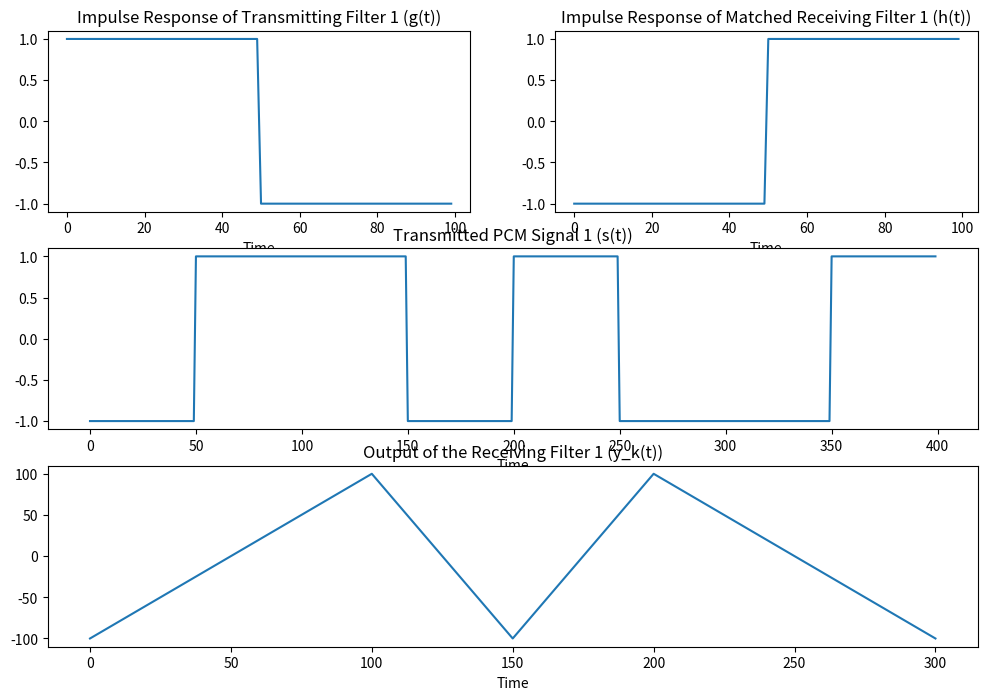
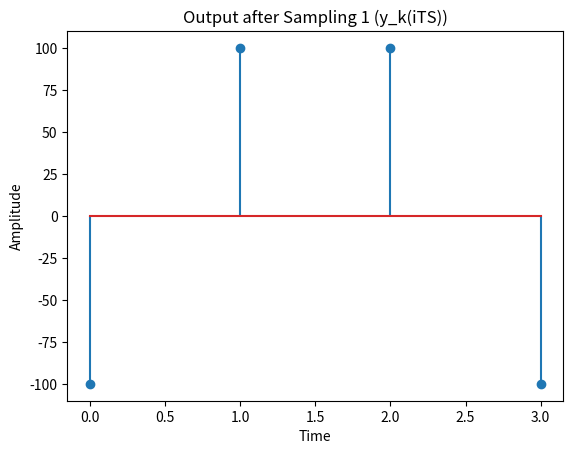
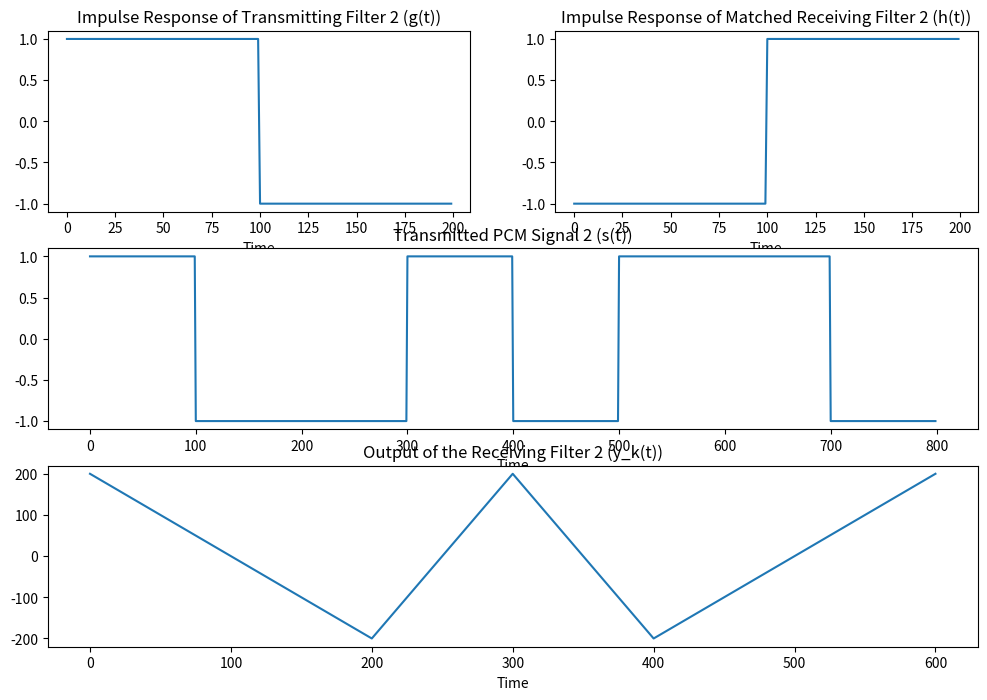
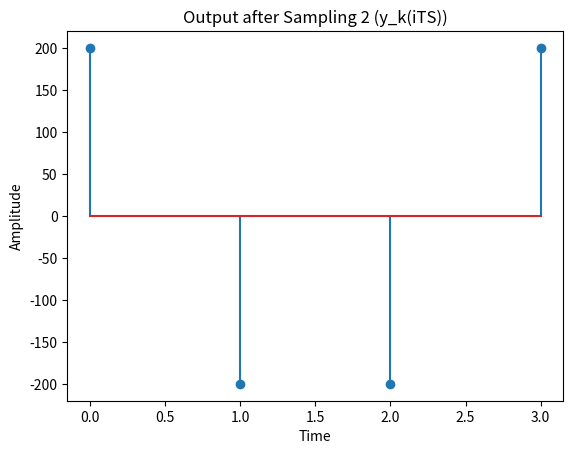

These charts were generated, in order, by the following Python code:
import numpy as np
import matplotlib.pyplot as plt

# Function to generate PCM signal based on given binary sequence
def generate_pcm_signal(binary_sequence, ts):
    pcm_signal = []
    for bit in binary_sequence:
        if bit == '0':
            pcm_signal.extend([-1] * int(ts / 2))
            pcm_signal.extend([1] * int(ts / 2))
        elif bit == '1':
            pcm_signal.extend([1] * int(ts / 2))
            pcm_signal.extend([-1] * int(ts / 2))
    return np.array(pcm_signal)

# Define the matched filter
def matched_filter(pulse_shape):
    return np.flip(pulse_shape)  # Matched filter: g(t-T), where T is the pulse duration

# Perform convolution
def perform_convolution(signal, filter):
    return np.convolve(signal, filter, 'valid')

# Apply thresholding
def apply_threshold(signal, threshold):
    return (signal > threshold).astype(int)

# Parameters for first simulation
binary_sequence_1 = '0110'
ts_1 = 100  # Total time for one bit (arbitrary units)

# Generate PCM signal for first simulation
pcm_signal_1 = generate_pcm_signal(binary_sequence_1, ts_1)

# Define the matched filter for first simulation
pulse_shape_1 = np.array([1] * int(ts_1 / 2) + [-1] * int(ts_1 / 2))  # Impulse response of transmitting filter
matched_filter_response_1 = matched_filter(pulse_shape_1)

# Perform convolution for first simulation
filtered_signal_1 = perform_convolution(pcm_signal_1, matched_filter_response_1)

# Sample the filtered signal for first simulation
sampled_filter_1 = [filtered_signal_1[i] for i in range(0, len(filtered_signal_1), ts_1)]

# Apply thresholding for first simulation
threshold_1 = 0.5 * np.max(filtered_signal_1)
detected_signal_1 = apply_threshold(filtered_signal_1, threshold_1)

# Sample the detected signal for first simulation (at each Ts)
sampled_signal_1 = detected_signal_1[::int(ts_1 / 2)]

# Plot results for first simulation
plt.figure(figsize=(12, 8))

# Plot the impulse response of the transmitting filter for first simulation
plt.subplot(3, 2, 1)
plt.plot(pulse_shape_1)
plt.title('Impulse Response of Transmitting Filter 1 (g(t))')
plt.xlabel('Time')

# Plot the impulse response of the matched receiving filter for first simulation
plt.subplot(3, 2, 2)
plt.plot(matched_filter_response_1)
plt.title('Impulse Response of Matched Receiving Filter 1 (h(t))')
plt.xlabel('Time')

# Plot the received signal for first simulation
plt.subplot(3, 1, 2)
plt.plot(pcm_signal_1)
plt.title('Transmitted PCM Signal 1 (s(t))')
plt.xlabel('Time')

# Plot the filtered signal for first simulation
plt.subplot(3, 1, 3)
plt.plot(filtered_signal_1)
plt.title('Output of the Receiving Filter 1 (y_k(t))')
plt.xlabel('Time')

# Plot the output after sampling for first simulation
plt.figure()
plt.stem(sampled_filter_1)
plt.title('Output after Sampling 1 (y_k(iTS))')
plt.xlabel('Time')
plt.ylabel('Amplitude')
plt.show()

# Parameters for second simulation
binary_sequence_2 = '1001'
ts_2 = 200  # Total time for one bit (arbitrary units)

# Generate PCM signal for second simulation
pcm_signal_2 = generate_pcm_signal(binary_sequence_2, ts_2)

# Define the matched filter for second simulation
pulse_shape_2 = np.array([1] * int(ts_2 / 2) + [-1] * int(ts_2 / 2))  # Impulse response of transmitting filter
matched_filter_response_2 = matched_filter(pulse_shape_2)

# Perform convolution for second simulation
filtered_signal_2 = perform_convolution(pcm_signal_2, matched_filter_response_2)

# Sample the filtered signal for second simulation
sampled_filter_2 = [filtered_signal_2[i] for i in range(0, len(filtered_signal_2), ts_2)]

# Apply thresholding for second simulation
threshold_2 = 0.5 * np.max(filtered_signal_2)
detected_signal_2 = apply_threshold(filtered_signal_2, threshold_2)

# Sample the detected signal for second simulation (at each Ts)
sampled_signal_2 = detected_signal_2[::int(ts_2 / 2)]

# Plot results for second simulation
plt.figure(figsize=(12, 8))

# Plot the impulse response of the transmitting filter for second simulation
plt.subplot(3, 2, 1)
plt.plot(pulse_shape_2)
plt.title('Impulse Response of Transmitting Filter 2 (g(t))')
plt.xlabel('Time')

# Plot the impulse response of the matched receiving filter for second simulation
plt.subplot(3, 2, 2)
plt.plot(matched_filter_response_2)
plt.title('Impulse Response of Matched Receiving Filter 2 (h(t))')
plt.xlabel('Time')

# Plot the received signal for second simulation
plt.subplot(3, 1, 2)
plt.plot(pcm_signal_2)
plt.title('Transmitted PCM Signal 2 (s(t))')
plt.xlabel('Time')

# Plot the filtered signal for second simulation
plt.subplot(3, 1, 3)
plt.plot(filtered_signal_2)
plt.title('Output of the Receiving Filter 2 (y_k(t))')
plt.xlabel('Time')

# Plot the output after sampling for second simulation
plt.figure()
plt.stem(sampled_filter_2)
plt.title('Output after Sampling 2 (y_k(iTS))')
plt.xlabel('Time')
plt.ylabel('Amplitude')
plt.show()
